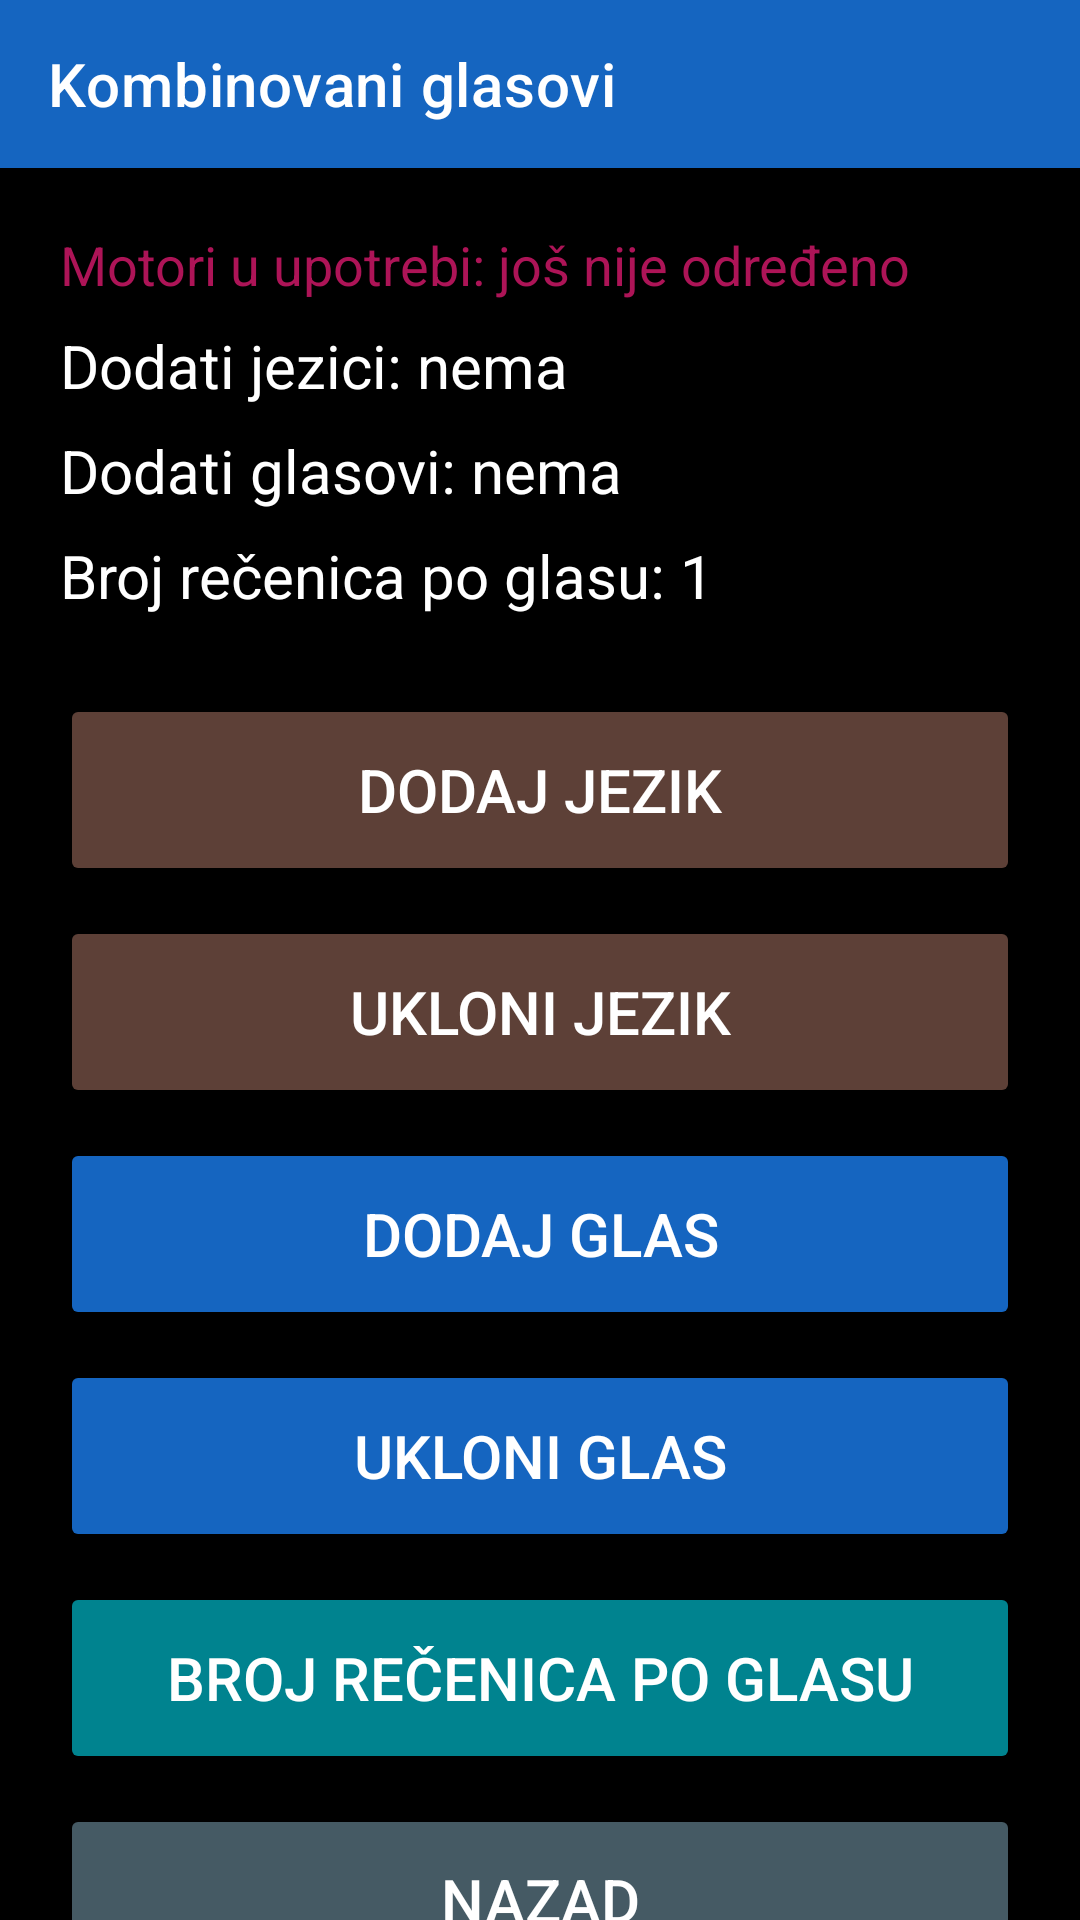

Here is an Android app screen rendered from its layout file. Give the layout XML and the strings, colors and styles it references.
<!-- AndroidManifest.xml: application theme Theme.RecPoRec -->
<!-- res/layout/activity_combined_voices.xml -->
<?xml version="1.0" encoding="utf-8"?>
<LinearLayout xmlns:android="http://schemas.android.com/apk/res/android"
    xmlns:app="http://schemas.android.com/apk/res-auto"
    android:layout_width="match_parent"
    android:layout_height="match_parent"
    android:orientation="vertical"
    android:background="@color/background">

    <androidx.appcompat.widget.Toolbar
        android:id="@+id/toolbar"
        android:layout_width="match_parent"
        android:layout_height="?attr/actionBarSize"
        android:background="@color/btn_voice"
        android:titleTextColor="@color/text_primary"
        app:title="Kombinovani glasovi" />

    <ScrollView
        android:layout_width="match_parent"
        android:layout_height="0dp"
        android:layout_weight="1">

    <LinearLayout
        android:layout_width="match_parent"
        android:layout_height="wrap_content"
        android:orientation="vertical"
        android:padding="20dp">

        <TextView
            android:id="@+id/textEngineStatus"
            android:layout_width="match_parent"
            android:layout_height="wrap_content"
            android:textSize="18sp"
            android:textColor="@color/btn_page_nav"
            android:text="Motori u upotrebi: još nije određeno" />

        <TextView
            android:id="@+id/textLanguagesStatus"
            android:layout_width="match_parent"
            android:layout_height="wrap_content"
            android:layout_marginTop="8dp"
            android:textSize="20sp"
            android:textColor="@color/text_primary"
            android:text="Dodati jezici: nema" />

        <TextView
            android:id="@+id/textVoicesStatus"
            android:layout_width="match_parent"
            android:layout_height="wrap_content"
            android:layout_marginTop="8dp"
            android:textSize="20sp"
            android:textColor="@color/text_primary"
            android:text="Dodati glasovi: nema" />

        <TextView
            android:id="@+id/textCountStatus"
            android:layout_width="match_parent"
            android:layout_height="wrap_content"
            android:layout_marginTop="8dp"
            android:layout_marginBottom="16dp"
            android:textSize="20sp"
            android:textColor="@color/text_primary"
            android:text="Broj rečenica po glasu: 1" />

        <Button
            android:id="@+id/btnAddLanguage"
            android:layout_width="match_parent"
            android:layout_height="64dp"
            android:layout_marginTop="10dp"
            android:textSize="20sp"
            android:backgroundTint="@color/btn_goto_page"
            android:textColor="@color/button_text"
            android:text="Dodaj jezik" />

        <Button
            android:id="@+id/btnRemoveLanguage"
            android:layout_width="match_parent"
            android:layout_height="64dp"
            android:layout_marginTop="10dp"
            android:textSize="20sp"
            android:backgroundTint="@color/btn_goto_page"
            android:textColor="@color/button_text"
            android:text="Ukloni jezik" />

        <Button
            android:id="@+id/btnAddVoice"
            android:layout_width="match_parent"
            android:layout_height="64dp"
            android:layout_marginTop="10dp"
            android:textSize="20sp"
            android:backgroundTint="@color/btn_voice"
            android:textColor="@color/button_text"
            android:text="Dodaj glas" />

        <Button
            android:id="@+id/btnRemoveVoice"
            android:layout_width="match_parent"
            android:layout_height="64dp"
            android:layout_marginTop="10dp"
            android:textSize="20sp"
            android:backgroundTint="@color/btn_voice"
            android:textColor="@color/button_text"
            android:text="Ukloni glas" />

        <Button
            android:id="@+id/btnSentenceCount"
            android:layout_width="match_parent"
            android:layout_height="64dp"
            android:layout_marginTop="10dp"
            android:textSize="20sp"
            android:backgroundTint="@color/btn_speed"
            android:textColor="@color/button_text"
            android:text="Broj rečenica po glasu" />

        <Button
            android:id="@+id/btnBack"
            android:layout_width="match_parent"
            android:layout_height="64dp"
            android:layout_marginTop="10dp"
            android:textSize="20sp"
            android:backgroundTint="@color/btn_combined"
            android:textColor="@color/button_text"
            android:text="Nazad" />

    </LinearLayout>
    </ScrollView>

</LinearLayout>
<!-- resources referenced by this layout -->
<resources>
  <color name="background">#000000</color>
  <color name="btn_combined">#455A64</color>
  <color name="btn_goto_page">#5D4037</color>
  <color name="btn_page_nav">#AD1457</color>
  <color name="btn_speed">#00838F</color>
  <color name="btn_voice">#1565C0</color>
  <color name="button_text">#FFFFFF</color>
  <color name="text_primary">#FFFFFF</color>
  <style name="Theme.RecPoRec" parent="Theme.MaterialComponents.DayNight.NoActionBar">
          <item name="android:windowBackground">@color/background</item>
          <item name="android:textColorPrimary">@color/text_primary</item>
          <item name="colorPrimary">@color/btn_voice</item>
          <item name="colorOnPrimary">@color/button_text</item>
          <item name="alertDialogTheme">@style/RecPoRecAlertDialog</item>
          <item name="android:alertDialogTheme">@style/RecPoRecAlertDialog</item>
      </style>
  <style name="RecPoRecAlertDialog" parent="Theme.AppCompat.DayNight.Dialog.Alert">
          <item name="android:windowBackground">@color/background</item>
          <item name="android:textColorPrimary">@color/text_primary</item>
          <item name="colorAccent">@color/btn_goto_page</item>
          <item name="android:textAppearanceMedium">@style/RecPoRecDialogText</item>
          <item name="android:textAppearanceListItem">@style/RecPoRecDialogText</item>
          <item name="android:textAppearanceListItemSmall">@style/RecPoRecDialogText</item>
          <item name="buttonBarPositiveButtonStyle">@style/RecPoRecDialogButton</item>
          <item name="buttonBarNegativeButtonStyle">@style/RecPoRecDialogButton</item>
          <item name="buttonBarNeutralButtonStyle">@style/RecPoRecDialogButton</item>
      </style>
  <style name="RecPoRecDialogText" parent="TextAppearance.AppCompat.Medium">
          <item name="android:textSize">20sp</item>
          <item name="android:textColor">@color/text_primary</item>
      </style>
  <style name="RecPoRecDialogButton" parent="Widget.AppCompat.Button.ButtonBar.AlertDialog">
          <item name="android:textSize">18sp</item>
          <item name="android:textColor">@color/btn_goto_page</item>
          <item name="android:textStyle">bold</item>
      </style>
</resources>
